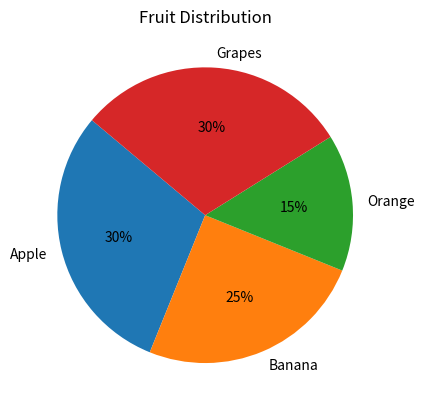

Write Python code to recreate this figure.
import matplotlib.pyplot as plt
import numpy as np

data = ['Apple', 'Banana', 'Orange', 'Grapes']
sizes = np.array([30, 25, 15, 30])

plt.pie(sizes, labels=data, autopct='%1.0f%%', startangle=140)

plt.title('Fruit Distribution')

plt.show()